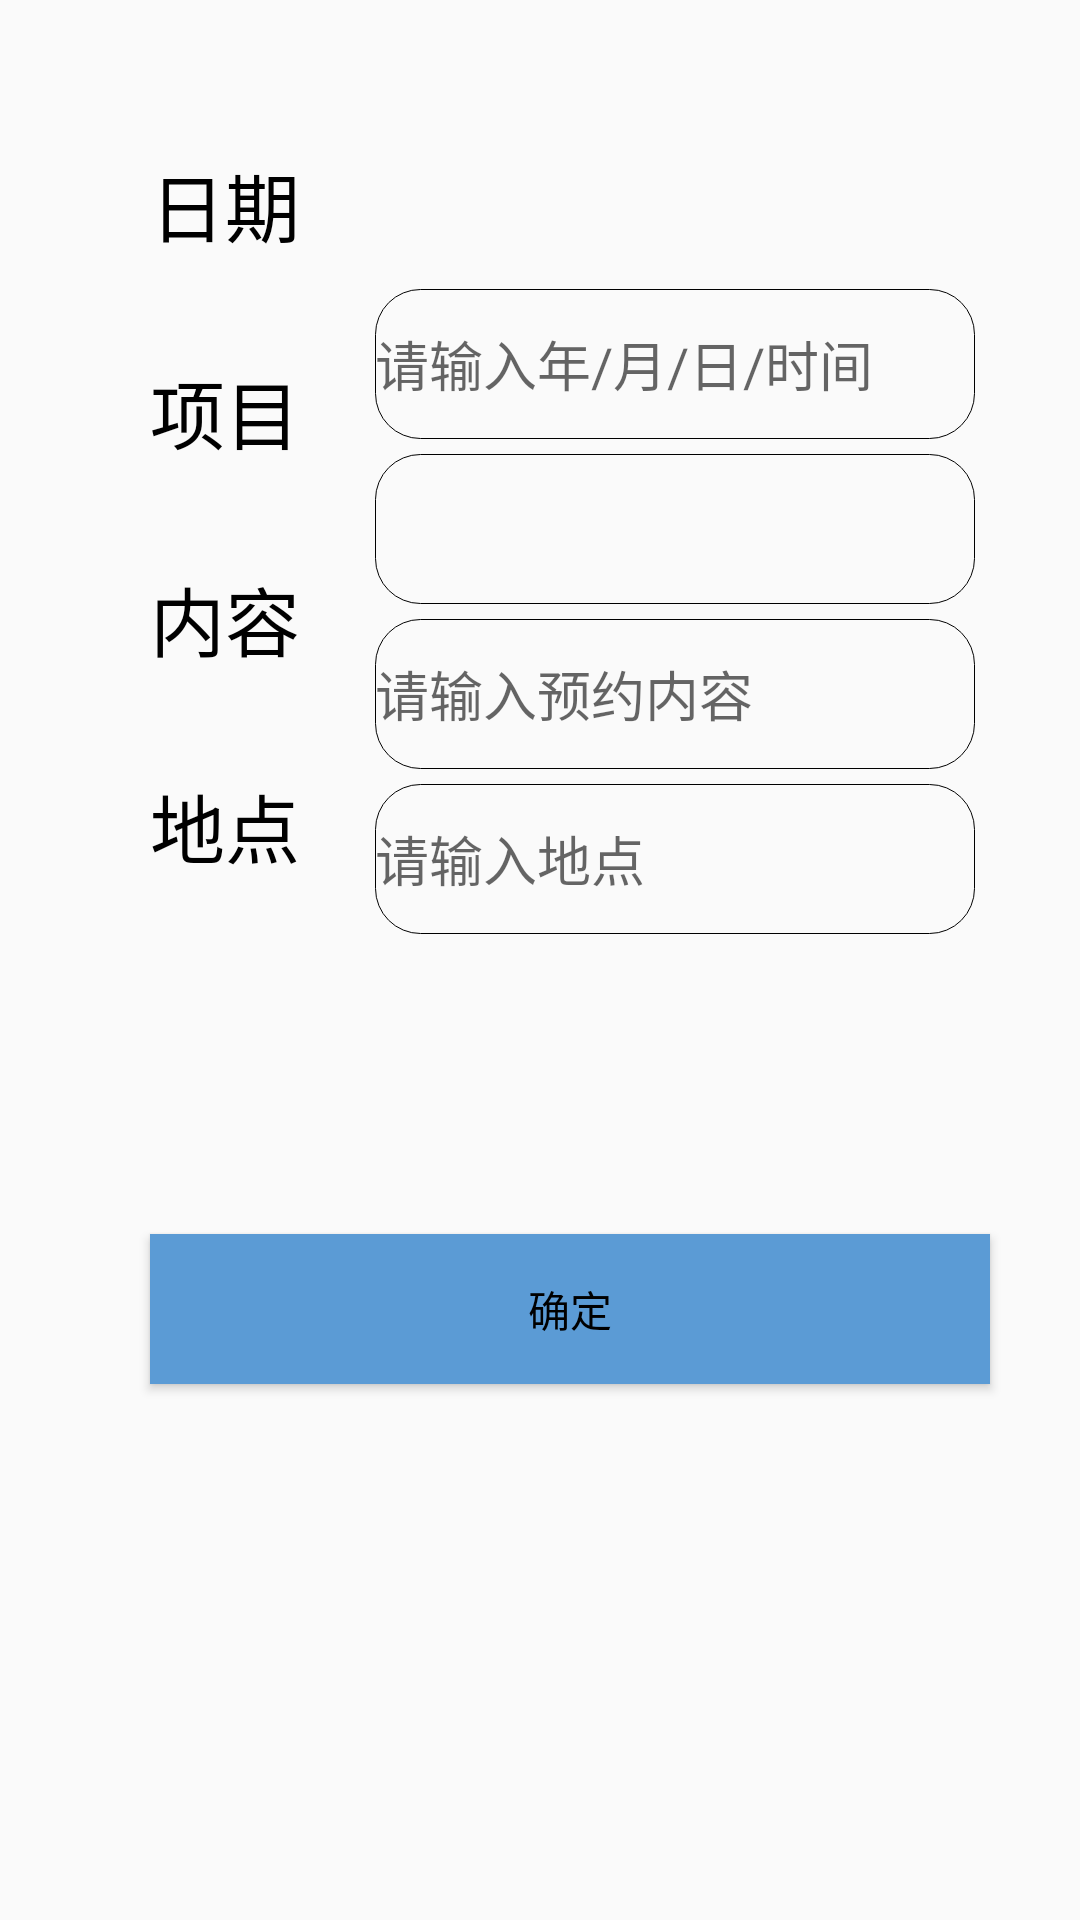

Write the Android layout XML for this screen, with the resource values it uses.
<!-- AndroidManifest.xml: application theme AppTheme -->
<!-- res/layout/appoint1_1.xml -->
<?xml version="1.0" encoding="utf-8"?>
<LinearLayout xmlns:android="http://schemas.android.com/apk/res/android"
    android:orientation="vertical"
    android:layout_width="match_parent"
    android:layout_height="match_parent"
    android:weightSum="1">

    <TextView
        android:layout_width="wrap_content"
        android:layout_height="wrap_content"
        android:textAppearance="?android:attr/textAppearanceMedium"
        android:text="日期"
        android:id="@+id/textView2"
        android:layout_weight="0.07"
        android:layout_marginLeft="50dip"
        android:layout_marginTop="50dip"
        android:textSize="25sp"
        android:textColor="@color/colorBBlack" />

    <TextView
        android:layout_width="wrap_content"
        android:layout_height="wrap_content"
        android:textAppearance="?android:attr/textAppearanceMedium"
        android:text="项目"
        android:id="@+id/textView3"
        android:layout_weight="0.07"
        android:layout_marginLeft="50dip"
        android:layout_marginTop="30dip"
        android:textSize="25sp"
        android:textColor="@color/colorBBlack" />

    <TextView
        android:layout_width="wrap_content"
        android:layout_height="wrap_content"
        android:textAppearance="?android:attr/textAppearanceMedium"
        android:text="内容"
        android:id="@+id/textView4"
        android:layout_weight="0.07"
        android:layout_marginLeft="50dip"
        android:layout_marginTop="30dip"
        android:textSize="25sp"
        android:textColor="@color/colorBBlack" />

    <TextView
        android:layout_width="wrap_content"
        android:layout_height="wrap_content"
        android:textAppearance="?android:attr/textAppearanceMedium"
        android:text="地点"
        android:id="@+id/textView5"
        android:layout_weight="0.07"
        android:layout_marginLeft="50dip"
        android:layout_marginTop="30dip"
        android:textSize="25sp"
        android:textColor="@color/colorBBlack" />

    <EditText
        android:id="@+id/editView"
        android:background="@drawable/shape_xmc"
        android:layout_width="200dip"
        android:layout_height="50dip"
        android:layout_marginLeft="125dip"
        android:layout_marginTop="-200dip"
        android:hint="请输入年/月/日/时间" />

    <Spinner
        android:id="@+id/spinner"
        android:background="@drawable/shape_xmc"
        android:layout_height="50dip"
        android:layout_width="200dip"
        android:layout_marginLeft="125dip"
        android:layout_marginTop="5dip" />

    <EditText
        android:id="@+id/editView2"
        android:background="@drawable/shape_xmc"
        android:layout_width="200dip"
        android:layout_height="50dip"
        android:layout_marginLeft="125dip"
        android:layout_marginTop="5dip"
        android:hint="请输入预约内容" />

    <EditText
        android:id="@+id/editView3"
        android:background="@drawable/shape_xmc"
        android:layout_width="200dip"
        android:layout_height="50dip"
        android:layout_marginLeft="125dip"
        android:layout_marginTop="5dip"
        android:hint="请输入地点" />

    <Button
        android:id="@+id/button1"
        android:layout_width="280dip"
        android:layout_height="50dip"
        android:background="@color/colorBlue"
        android:textColor="@color/colorBBlack"
        android:text="确定"
        android:layout_marginLeft="50dip"
        android:layout_marginTop="100dip" />

</LinearLayout>
<!-- resources referenced by this layout -->
<resources>
  <color name="colorBBlack">#000000</color>&gt;
  <color name="colorBlue">#5B9BD5</color>
  <!-- drawable shape_xmc (drawable) -->
  <?xml version="1.0" encoding="UTF-8"?>
  <shape xmlns:android="http://schemas.android.com/apk/res/android">
  
      <solid android:color="#00FFFFFF" />
      <stroke
          android:width="1px"
          android:color="#000" />
      <size
          android:width="200dp"
          android:height="50dp" />
      <corners
          android:topLeftRadius="15dp"
          android:topRightRadius="15dp"
          android:bottomRightRadius="15dp"
          android:bottomLeftRadius="15dp" />
  </shape>
  <style name="AppTheme" parent="Theme.AppCompat.Light.DarkActionBar">
          
          <item name="colorPrimary">@color/colorPrimary</item>
          <item name="colorPrimaryDark">@color/colorPrimaryDark</item>
          <item name="colorAccent">@color/colorAccent</item>
      </style>
  <color name="colorPrimary">#3F51B5</color>
  <color name="colorPrimaryDark">#303F9F</color>
  <color name="colorAccent">#FF4081</color>
</resources>
